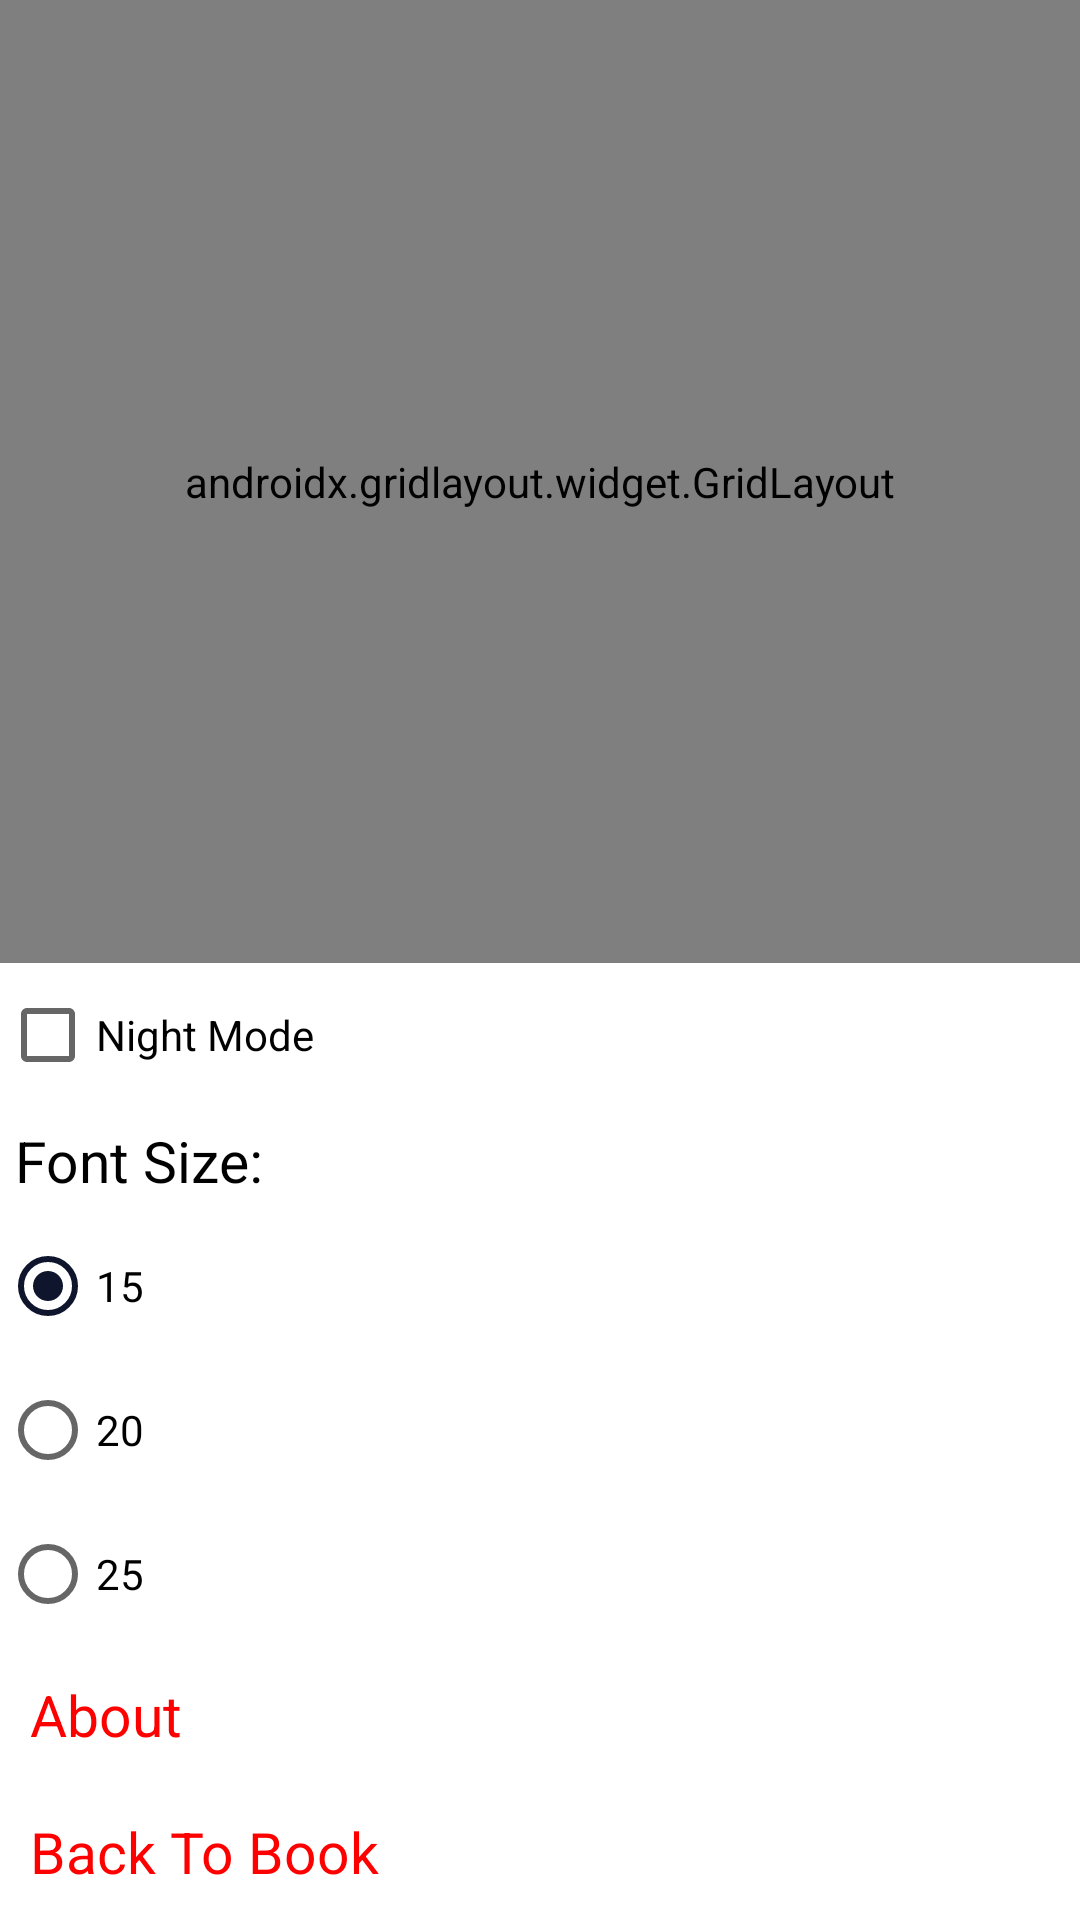

This screen was rendered from an Android layout file. Write that file and the resources it references.
<!-- AndroidManifest.xml: application theme Theme.MidnightSunflower -->
<!-- res/layout/activity_index.xml -->
<?xml version="1.0" encoding="utf-8"?>
<androidx.constraintlayout.widget.ConstraintLayout xmlns:android="http://schemas.android.com/apk/res/android"
    xmlns:app="http://schemas.android.com/apk/res-auto"
    xmlns:tools="http://schemas.android.com/tools"
    android:id="@+id/conBackground"
    android:layout_width="match_parent"
    android:layout_height="match_parent"
    tools:context=".IndexActivity">


    <androidx.gridlayout.widget.GridLayout
        android:id="@+id/glLayout"
        android:layout_width="0dp"
        android:layout_height="0dp"
        app:columnCount="3"
        app:layout_constraintBottom_toTopOf="@+id/linearLayout"
        app:layout_constraintEnd_toEndOf="parent"
        app:layout_constraintStart_toStartOf="parent"
        app:layout_constraintTop_toTopOf="parent"
        app:rowCount="3">

        <androidx.cardview.widget.CardView
            android:id="@+id/cvForeword"
            android:layout_width="wrap_content"
            android:layout_height="wrap_content"
            android:layout_margin="5dp"
            app:cardCornerRadius="15dp"
            app:layout_column="0"
            app:layout_columnWeight="1"
            app:layout_gravity="fill"
            app:layout_row="0"
            app:layout_rowWeight="1">

            <androidx.constraintlayout.widget.ConstraintLayout
                android:id="@+id/conForeword"
                android:layout_width="match_parent"
                android:layout_height="match_parent"
                android:background="@color/dark">

                <TextView
                    android:id="@+id/tvForeword"
                    android:layout_width="wrap_content"
                    android:layout_height="wrap_content"
                    android:text="@string/foreword"
                    android:textColor="@color/white"
                    android:textSize="15sp"
                    app:layout_constraintBottom_toBottomOf="parent"
                    app:layout_constraintEnd_toEndOf="parent"
                    app:layout_constraintStart_toStartOf="parent"
                    app:layout_constraintTop_toTopOf="parent" />
            </androidx.constraintlayout.widget.ConstraintLayout>
        </androidx.cardview.widget.CardView>


        <androidx.cardview.widget.CardView

            android:layout_width="wrap_content"
            android:layout_height="wrap_content"
            android:layout_margin="5dp"
            app:cardCornerRadius="15dp"
            app:layout_column="1"
            app:layout_columnWeight="1"
            app:layout_gravity="fill"
            app:layout_row="0"
            app:layout_rowWeight="1">

            <androidx.constraintlayout.widget.ConstraintLayout
                android:id="@+id/conPoemsDedicatedToNature"
                android:layout_width="match_parent"
                android:layout_height="match_parent"
                android:background="@color/dark">

                <TextView
                    android:id="@+id/tvPoemsDedicatedToNature"
                    android:layout_width="wrap_content"
                    android:layout_height="wrap_content"
                    android:text="@string/poems_dedicated_nto_nature"
                    android:textColor="@color/white"
                    android:textSize="15sp"
                    app:layout_constraintBottom_toBottomOf="parent"
                    app:layout_constraintEnd_toEndOf="parent"
                    app:layout_constraintStart_toStartOf="parent"
                    app:layout_constraintTop_toTopOf="parent" />
            </androidx.constraintlayout.widget.ConstraintLayout>
        </androidx.cardview.widget.CardView>


        <androidx.cardview.widget.CardView
            android:layout_width="wrap_content"
            android:layout_height="wrap_content"
            android:layout_margin="5dp"
            app:cardCornerRadius="15dp"
            app:layout_column="0"
            app:layout_columnWeight="1"
            app:layout_gravity="fill"
            app:layout_row="1"
            app:layout_rowWeight="1">

            <androidx.constraintlayout.widget.ConstraintLayout
                android:id="@+id/conNostalgia"
                android:layout_width="match_parent"
                android:layout_height="match_parent"
                android:background="@color/nostalgia">

                <TextView
                    android:id="@+id/tvNostalgia"
                    android:layout_width="wrap_content"
                    android:layout_height="wrap_content"
                    android:text="@string/nostalgia"
                    android:textColor="@color/white"
                    android:textSize="15sp"
                    app:layout_constraintBottom_toBottomOf="parent"
                    app:layout_constraintEnd_toEndOf="parent"
                    app:layout_constraintStart_toStartOf="parent"
                    app:layout_constraintTop_toTopOf="parent" />
            </androidx.constraintlayout.widget.ConstraintLayout>
        </androidx.cardview.widget.CardView>


        <androidx.cardview.widget.CardView
            android:layout_width="wrap_content"
            android:layout_height="wrap_content"
            android:layout_margin="5dp"
            app:cardCornerRadius="15dp"
            app:layout_column="1"
            app:layout_columnWeight="1"
            app:layout_gravity="fill"
            app:layout_row="1"
            app:layout_rowWeight="1">

            <androidx.constraintlayout.widget.ConstraintLayout
                android:id="@+id/conIHavePerceivedSoManyThings"
                android:layout_width="match_parent"
                android:layout_height="match_parent"
                android:background="@color/i_have_perceived_so_many_things">

                <TextView
                    android:id="@+id/tvIHavePerceivedSoManyThings"
                    android:layout_width="wrap_content"
                    android:layout_height="wrap_content"
                    android:text="@string/i_have_perceived_n_so_many_things"
                    android:textColor="@color/white"
                    android:textSize="15sp"
                    app:layout_constraintBottom_toBottomOf="parent"
                    app:layout_constraintEnd_toEndOf="parent"
                    app:layout_constraintStart_toStartOf="parent"
                    app:layout_constraintTop_toTopOf="parent" />
            </androidx.constraintlayout.widget.ConstraintLayout>
        </androidx.cardview.widget.CardView>

        <androidx.cardview.widget.CardView
            android:layout_width="wrap_content"
            android:layout_height="wrap_content"
            android:layout_margin="5dp"
            app:cardCornerRadius="15dp"
            app:layout_column="0"
            app:layout_columnWeight="1"
            app:layout_gravity="fill"
            app:layout_row="2"
            app:layout_rowWeight="1">

            <androidx.constraintlayout.widget.ConstraintLayout
                android:id="@+id/conPoemsAboutLove"
                android:layout_width="match_parent"
                android:layout_height="match_parent"
                android:background="@color/love">

                <TextView
                    android:id="@+id/tvPoemsAboutLove"
                    android:layout_width="wrap_content"
                    android:layout_height="wrap_content"
                    android:text="@string/poems_about_love"
                    android:textColor="@color/white"
                    android:textSize="15sp"
                    app:layout_constraintBottom_toBottomOf="parent"
                    app:layout_constraintEnd_toEndOf="parent"
                    app:layout_constraintStart_toStartOf="parent"
                    app:layout_constraintTop_toTopOf="parent" />
            </androidx.constraintlayout.widget.ConstraintLayout>
        </androidx.cardview.widget.CardView>

        <androidx.cardview.widget.CardView
            android:layout_width="wrap_content"
            android:layout_height="wrap_content"
            android:layout_margin="5dp"
            app:cardCornerRadius="15dp"
            app:layout_column="1"
            app:layout_columnWeight="1"
            app:layout_gravity="fill"
            app:layout_row="2"
            app:layout_rowWeight="1">

            <androidx.constraintlayout.widget.ConstraintLayout
                android:id="@+id/conStories"
                android:layout_width="match_parent"
                android:layout_height="match_parent"
                android:background="@color/stories">

                <TextView
                    android:id="@+id/tvStories"
                    android:layout_width="wrap_content"
                    android:layout_height="wrap_content"
                    android:text="@string/stories"
                    android:textColor="@color/white"
                    android:textSize="15sp"
                    app:layout_constraintBottom_toBottomOf="parent"
                    app:layout_constraintEnd_toEndOf="parent"
                    app:layout_constraintStart_toStartOf="parent"
                    app:layout_constraintTop_toTopOf="parent" />
            </androidx.constraintlayout.widget.ConstraintLayout>
        </androidx.cardview.widget.CardView>

    </androidx.gridlayout.widget.GridLayout>

    <LinearLayout
        android:id="@+id/linearLayout"
        android:layout_width="0dp"
        android:layout_height="wrap_content"
        android:orientation="vertical"
        app:layout_constraintBottom_toBottomOf="parent"
        app:layout_constraintEnd_toEndOf="parent"
        app:layout_constraintStart_toStartOf="parent">

        <CheckBox

            android:id="@+id/cbNightMode"
            android:layout_width="match_parent"
            android:layout_height="wrap_content"
            android:paddingVertical="5dp"
            android:text="@string/night_mode" />

        <TextView
            android:id="@+id/tvFontSize"
            android:layout_width="match_parent"
            android:layout_height="wrap_content"
            android:padding="5dp"
            android:text="@string/font_size"
            android:textColor="@color/black"
            android:textSize="19sp" />

        <RadioGroup
            android:id="@+id/rbGroub"
            android:layout_width="match_parent"

            android:layout_height="wrap_content">

            <RadioButton
                android:id="@+id/rbSize15"
                android:layout_width="match_parent"
                android:layout_height="wrap_content"
                android:checked="true"
                android:text="@string/_15" />

            <RadioButton
                android:id="@+id/rbsize20"
                android:layout_width="match_parent"
                android:layout_height="wrap_content"
                android:text="@string/_20" />

            <RadioButton
                android:id="@+id/rbSize25"
                android:layout_width="match_parent"
                android:layout_height="wrap_content"
                android:text="@string/_25" />
        </RadioGroup>

        <TextView
            android:id="@+id/tvAbout"
            android:layout_width="match_parent"
            android:layout_height="wrap_content"
            android:padding="10dp"
            android:text="@string/about"
            android:textColor="@color/red"
            android:textSize="19sp" />

        <TextView
            android:id="@+id/tvBackToBook"
            android:layout_width="match_parent"
            android:layout_height="wrap_content"
            android:padding="10dp"
            android:text="@string/back_to_book"
            android:textColor="@color/red"
            android:textSize="19sp"
            app:drawableLeftCompat="@drawable/ic_baseline_arrow_back_24_red" />
    </LinearLayout>

</androidx.constraintlayout.widget.ConstraintLayout>
<!-- resources referenced by this layout -->
<resources>
  <color name="black">#FF000000</color>
  <color name="dark">#0F152D</color>
  <color name="i_have_perceived_so_many_things">#008037</color>
  <color name="love">#FF914D</color>
  <color name="nostalgia">#03989E</color>
  <color name="red">#FF0000</color>
  <color name="stories">#545454</color>
  <color name="white">#FFFFFFFF</color>
  <string name="_15">15</string>
  <string name="_20">20</string>
  <string name="_25">25</string>
  <string name="about">About</string>
  <string name="back_to_book">Back To Book</string>
  <string name="font_size">Font Size:</string>
  <string name="foreword">Foreword</string>
  <string name="i_have_perceived_n_so_many_things">I have perceived<br />so many things</string>
  <string name="night_mode">Night Mode</string>
  <string name="nostalgia">Nostalgia</string>
  <string name="poems_about_love">Poems about love</string>
  <string name="poems_dedicated_nto_nature">Poems dedicated<br />to Nature</string>
  <string name="stories">Stories</string>
  <style name="Theme.MidnightSunflower" parent="Theme.MaterialComponents.DayNight.NoActionBar">
          
          <item name="colorPrimary">@color/dark</item>
          <item name="colorPrimaryVariant">@color/dark</item>
          <item name="colorOnPrimary">@color/dark</item>
          
          <item name="colorSecondary">@color/dark</item>
          <item name="colorSecondaryVariant">@color/dark</item>
          <item name="colorOnSecondary">@color/dark</item>
          
          <item name="android:statusBarColor" tools:targetApi="l">?attr/colorPrimaryVariant</item>
          
      </style>
</resources>
